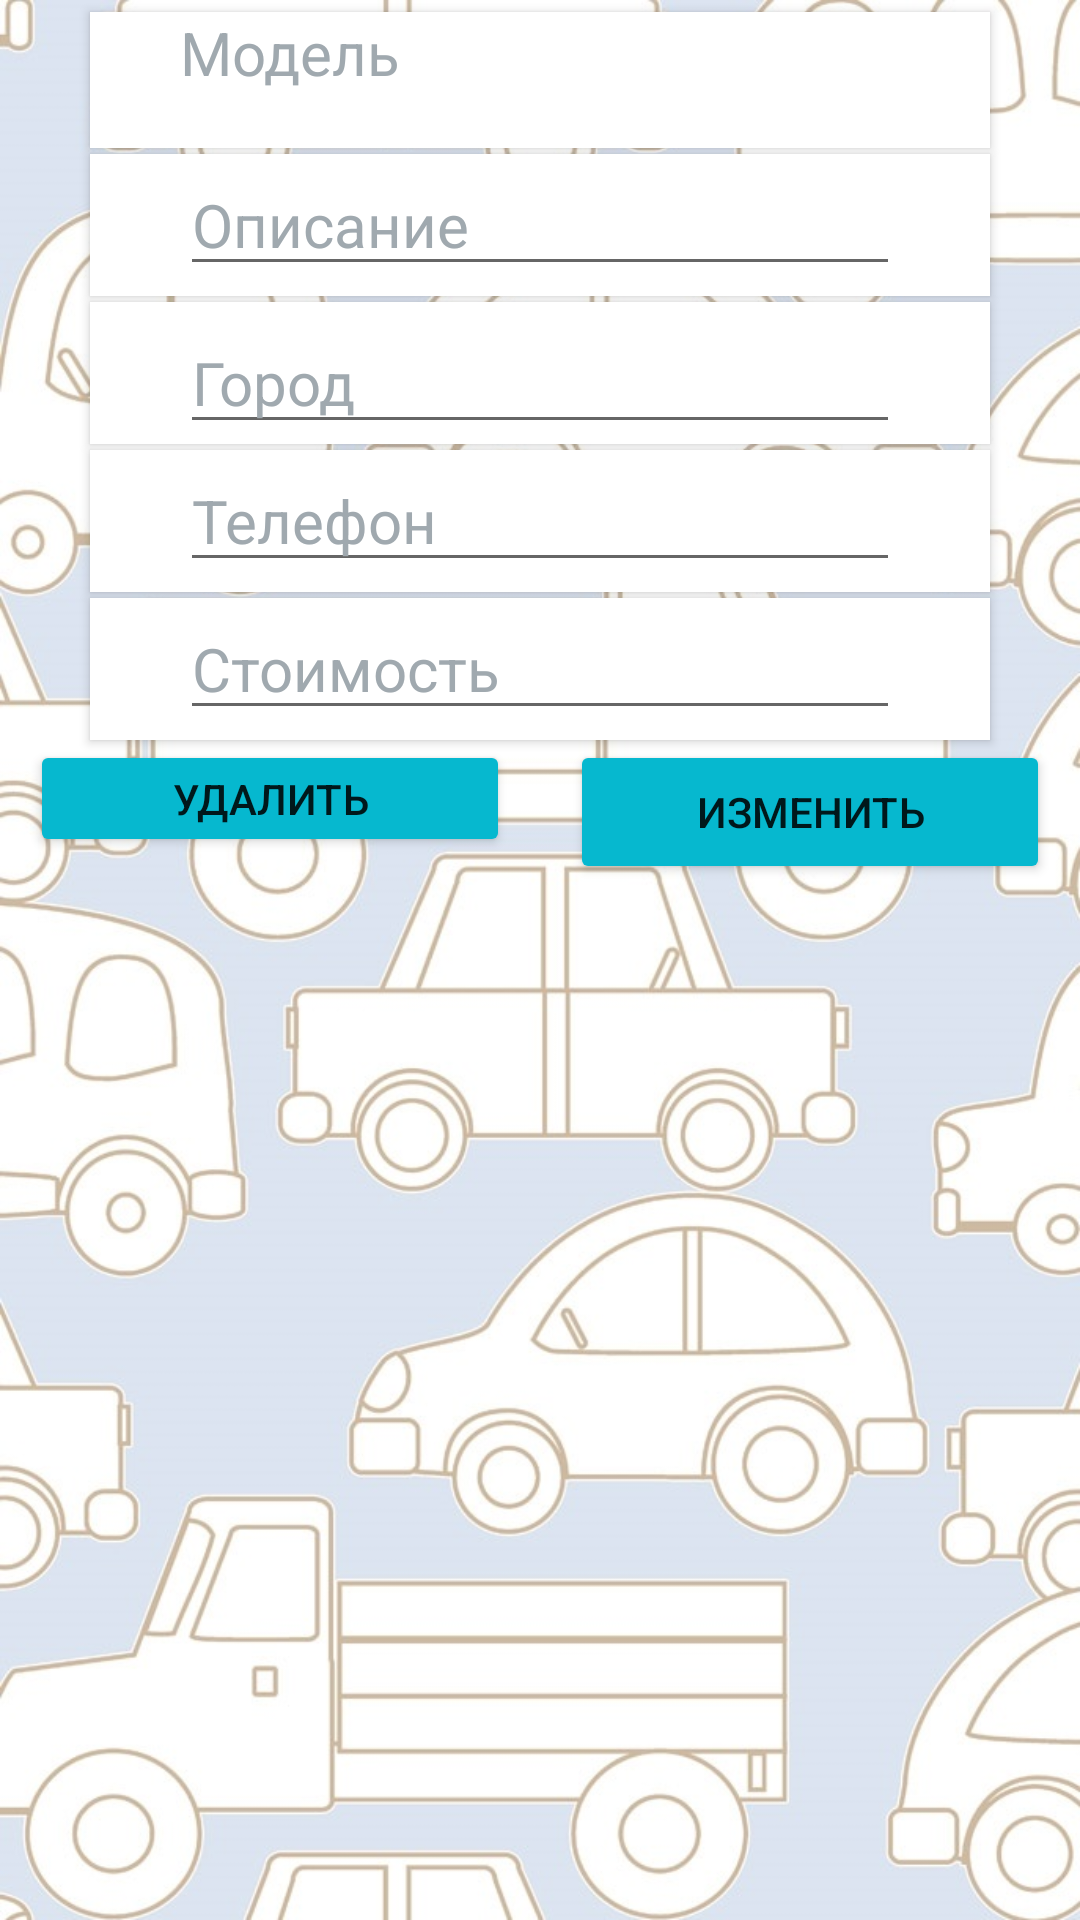

Write the Android layout XML for this screen, with the resource values it uses.
<!-- AndroidManifest.xml: application theme Theme.RentCars -->
<!-- res/layout/activity_update_delete.xml -->
<?xml version="1.0" encoding="utf-8"?>
<androidx.constraintlayout.widget.ConstraintLayout xmlns:android="http://schemas.android.com/apk/res/android"
    xmlns:app="http://schemas.android.com/apk/res-auto"
    xmlns:tools="http://schemas.android.com/tools"
    android:layout_width="match_parent"
    android:layout_height="match_parent"
    android:background="@drawable/fon_cars"
    tools:context=".UpdateDelete">



    <LinearLayout
        android:layout_width="match_parent"
        android:layout_height="match_parent"
        android:orientation="vertical"
        tools:layout_editor_absoluteX="161dp"
        tools:layout_editor_absoluteY="424dp">

        <LinearLayout
            android:layout_width="match_parent"
            android:layout_height="match_parent"
            android:layout_weight="2"
            android:layout_marginLeft="30dp"
            android:layout_marginRight="30dp"
            android:paddingLeft="30dp"
            android:paddingRight="30dp"
            android:background="@color/white"
            android:orientation="vertical"
            android:layout_marginTop="4dp"
            android:elevation="2dp">

            <TextView
                android:id="@+id/model"
                android:layout_width="match_parent"
                android:layout_height="wrap_content"
                android:ems="10"
                android:hint="Модель"
                android:inputType="textPersonName"
                android:textColorHint="@color/hint"
                android:textSize="20sp"
                />
        </LinearLayout>

        <LinearLayout
            android:layout_width="match_parent"
            android:layout_height="match_parent"
            android:layout_weight="2"
            android:layout_marginLeft="30dp"
            android:layout_marginRight="30dp"
            android:layout_marginTop="2dp"
            android:paddingLeft="30dp"
            android:paddingRight="30dp"
            android:background="@color/white"
            android:orientation="vertical"
            android:elevation="2dp">

            <EditText
                android:id="@+id/description"
                android:layout_width="match_parent"
                android:layout_height="wrap_content"
                android:ems="10"
                android:inputType="textPersonName"
                android:hint="Описание"
                android:textSize="20sp"
                android:textColorHint="@color/hint"/>
        </LinearLayout>
        <LinearLayout
            android:layout_width="match_parent"
            android:layout_height="match_parent"
            android:layout_weight="2"
            android:layout_marginLeft="30dp"
            android:layout_marginRight="30dp"
            android:paddingLeft="30dp"
            android:paddingRight="30dp"
            android:background="@color/white"
            android:orientation="vertical"
            android:layout_marginTop="2dp"
            android:elevation="2dp">

            <EditText
                android:id="@+id/city"
                android:layout_width="match_parent"
                android:layout_height="wrap_content"
                android:ems="10"
                android:layout_marginTop="10dp"
                android:inputType="textPersonName"
                android:hint="Город"
                android:textSize="20sp"
                android:textColorHint="@color/hint"/>
        </LinearLayout>
        <LinearLayout
            android:layout_width="match_parent"
            android:layout_height="match_parent"
            android:layout_weight="2"
            android:layout_marginLeft="30dp"
            android:layout_marginRight="30dp"
            android:paddingLeft="30dp"
            android:paddingRight="30dp"
            android:background="@color/white"
            android:orientation="vertical"
            android:layout_marginTop="2dp"
            android:elevation="2dp">

            <EditText
                android:id="@+id/mobileNo"
                android:layout_width="match_parent"
                android:layout_height="wrap_content"
                android:ems="10"
                android:inputType="textPersonName"
                android:hint="Телефон"
                android:textSize="20sp"
                android:textColorHint="@color/hint"/>
        </LinearLayout>

        <LinearLayout
            android:layout_width="match_parent"
            android:layout_height="match_parent"
            android:layout_weight="2"
            android:layout_marginLeft="30dp"
            android:layout_marginRight="30dp"
            android:paddingLeft="30dp"
            android:paddingRight="30dp"
            android:background="@color/white"
            android:orientation="vertical"
            android:layout_marginTop="2dp"
            android:elevation="2dp">

            <EditText
                android:id="@+id/cost"
                android:layout_width="match_parent"
                android:layout_height="wrap_content"
                android:ems="10"

                android:inputType="textPersonName"
                android:hint="Стоимость"
                android:textSize="20sp"
                android:textColorHint="@color/hint"/>
        </LinearLayout>

        <LinearLayout
            android:layout_width="match_parent"
            android:layout_height="match_parent"
            android:layout_weight="2"
            android:orientation="horizontal">

            <LinearLayout
                android:layout_width="match_parent"
                android:layout_height="match_parent"
                android:layout_weight="1"
                android:orientation="vertical">

                <Button
                    android:id="@+id/btnDel"
                    android:layout_width="match_parent"
                    android:layout_height="wrap_content"
                    android:layout_marginStart="10dp"
                    android:layout_marginLeft="10dp"
                    android:layout_marginEnd="10dp"
                    android:layout_marginRight="10dp"
                    android:layout_marginBottom="10dp"
                    android:onClick="btnDel"
                    android:elevation="2dp"
                    android:backgroundTint="@color/button"
                    android:text="Удалить" />
            </LinearLayout>

            <LinearLayout
                android:layout_width="match_parent"
                android:layout_height="match_parent"
                android:layout_weight="1"
                android:orientation="vertical">

                <Button
                    android:id="@+id/btnSave"
                    android:layout_width="match_parent"
                    android:layout_height="wrap_content"
                    android:layout_marginStart="10dp"
                    android:layout_marginLeft="10dp"
                    android:layout_marginEnd="10dp"
                    android:layout_marginRight="10dp"
                    android:onClick="btnSave"
                    android:elevation="2dp"
                    android:backgroundTint="@color/button"
                    android:text="Изменить" />
            </LinearLayout>

        </LinearLayout>

        <LinearLayout
            android:layout_width="match_parent"
            android:layout_height="match_parent"
            android:layout_weight="1"
            android:orientation="vertical"></LinearLayout>
    </LinearLayout>

</androidx.constraintlayout.widget.ConstraintLayout>
<!-- resources referenced by this layout -->
<resources>
  <color name="button">#06B8CF</color>
  <color name="hint">#A0A9AF</color>
  <color name="white">#FFFFFFFF</color>
  <!-- drawable fon_cars: jpg bitmap (drawable, 151604 bytes) -->
  <style name="Theme.RentCars" parent="Theme.MaterialComponents.DayNight.NoActionBar">
          
          <item name="colorPrimary">@color/purple_500</item>
          <item name="colorPrimaryVariant">@color/purple_700</item>
          <item name="colorOnPrimary">@color/white</item>
          
          <item name="colorSecondary">@color/teal_200</item>
          <item name="colorSecondaryVariant">@color/teal_700</item>
          <item name="colorOnSecondary">@color/black</item>
          
          <item name="android:statusBarColor" tools:targetApi="l">?attr/colorPrimaryVariant</item>
          
      </style>
  <color name="purple_500">#FF6200EE</color>
  <color name="purple_700">#FF3700B3</color>
  <color name="teal_200">#FF03DAC5</color>
  <color name="teal_700">#FF018786</color>
  <color name="black">#FF000000</color>
</resources>
